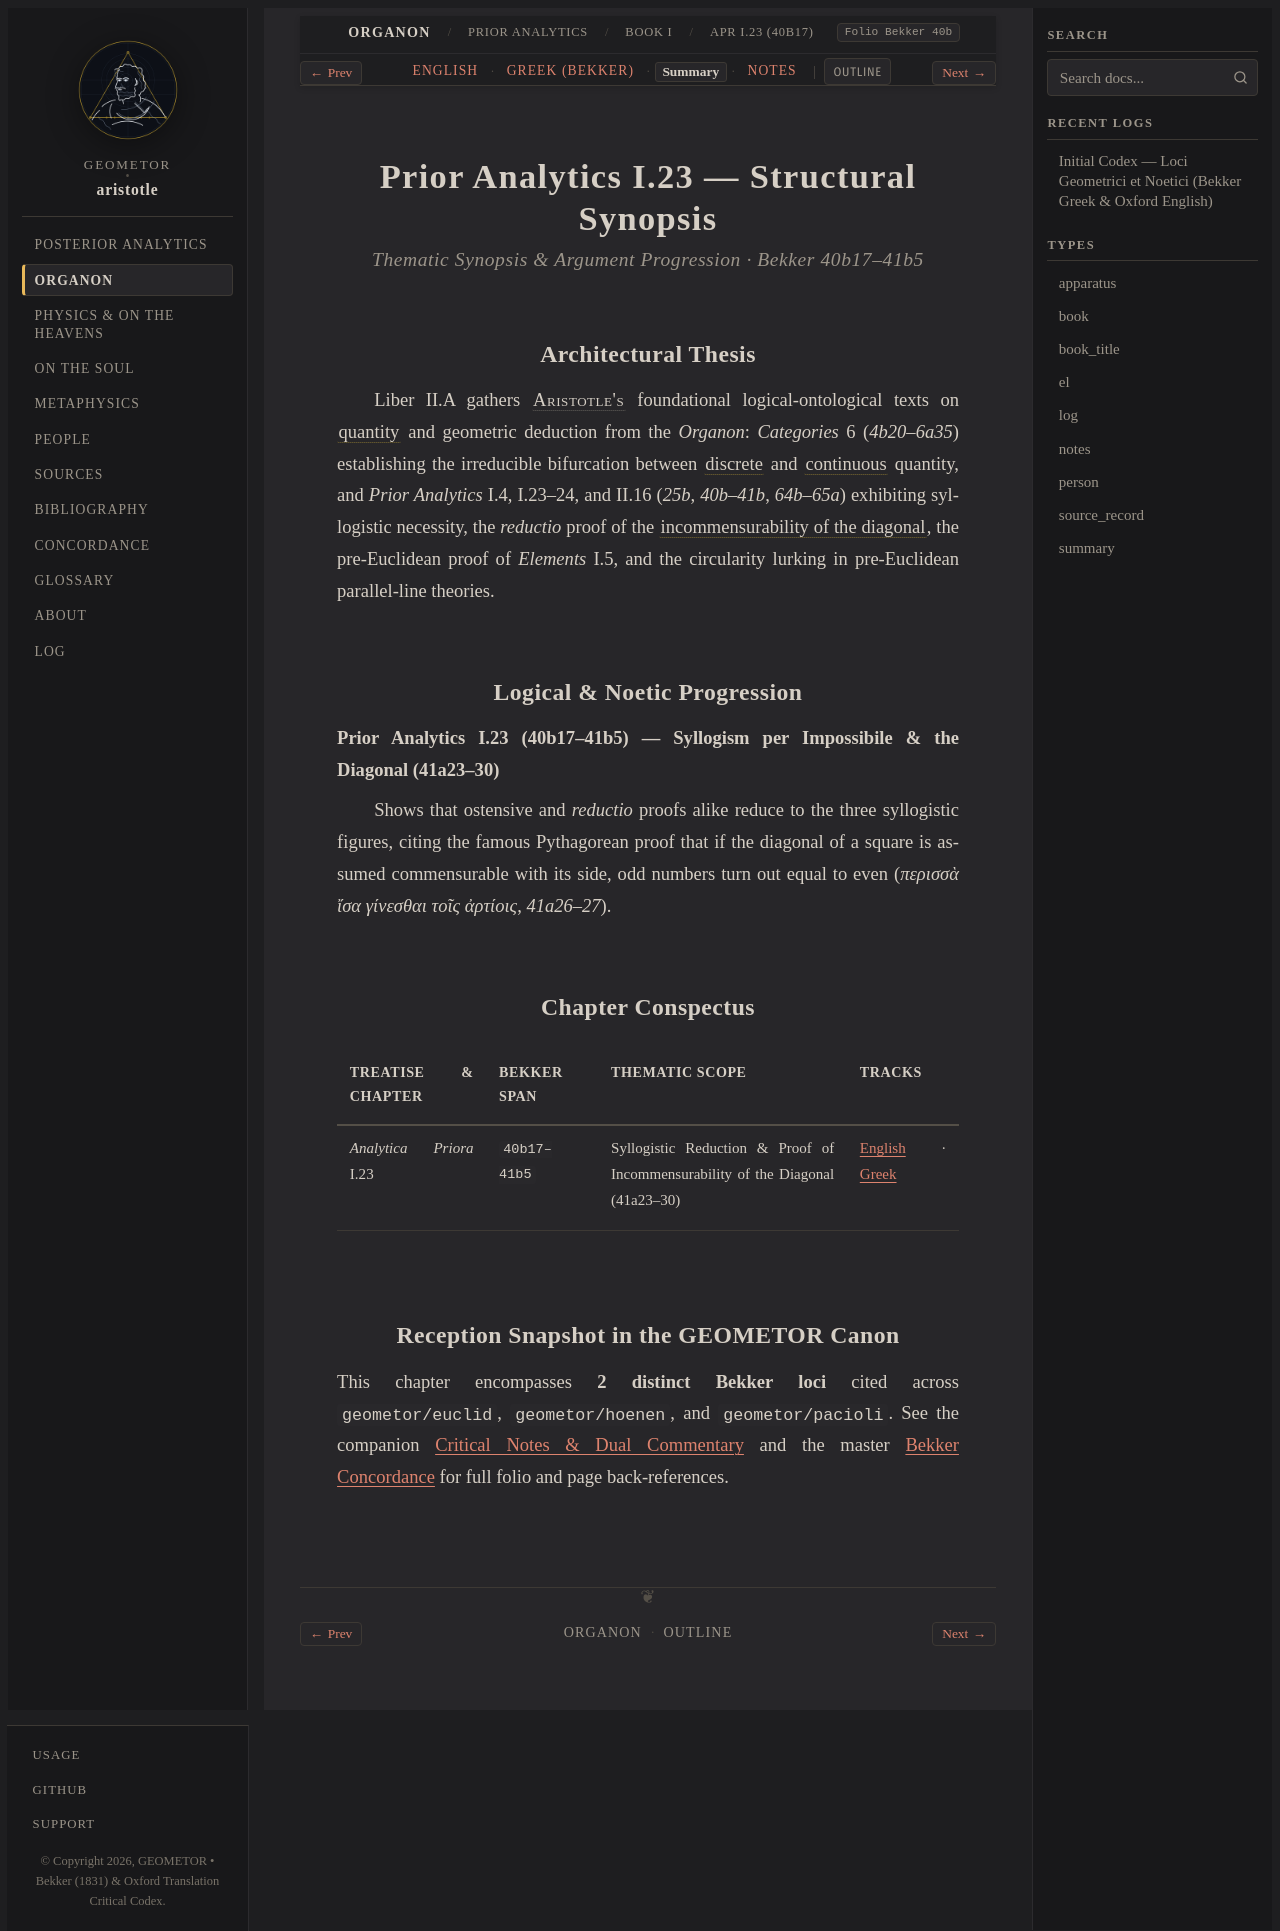

repository: geometor/aristotle · page: organon/prior_analytics/book_1/ch_23/summary.html · generator: sphinx

:layout: book
:type: summary
:title: Syllogistic Reduction & Proof of Incommensurability of the Diagonal (41a23–30) — Summary
:canonical_id: APr I.23 (40b17)
:tracks: English: index | Greek: greek | Summary: summary | Notes: notes

.. _liber-2a-quantitas-et-syllogismus-summary-c3:

==========================================
Prior Analytics I.23 — Structural Synopsis
==========================================

.. rubric:: Thematic Synopsis & Argument Progression · Bekker 40b17–41b5

Architectural Thesis
--------------------

Liber II.A gathers :person:`Aristotle's <aristotle>` foundational logical-ontological texts on :term:`quantity <poson>` and geometric deduction from the *Organon*: *Categories* 6 (`4b20–6a35`) establishing the irreducible bifurcation between :term:`discrete <diorismenon>` and :term:`continuous <syneches>` quantity, and *Prior Analytics* I.4, I.23–24, and II.16 (`25b`, `40b–41b`, `64b–65a`) exhibiting syllogistic necessity, the *reductio* proof of the :term:`incommensurability of the diagonal <asymmetron>`, the pre-Euclidean proof of *Elements* I.5, and the circularity lurking in pre-Euclidean parallel-line theories.

Logical & Noetic Progression
----------------------------

**Prior Analytics I.23 (40b17–41b5) — Syllogism per Impossibile & the Diagonal (41a23–30)**

Shows that ostensive and *reductio* proofs alike reduce to the three syllogistic figures, citing the famous Pythagorean proof that if the diagonal of a square is assumed commensurable with its side, odd numbers turn out equal to even (`περισσὰ ἴσα γίνεσθαι τοῖς ἀρτίοις`, `41a26–27`).

Chapter Conspectus
------------------

.. list-table::
   :header-rows: 1
   :widths: 24 18 40 18

   * - Treatise & Chapter
     - Bekker Span
     - Thematic Scope
     - Tracks
   * - *Analytica Priora* I.23
     - ``40b17–41b5``
     - Syllogistic Reduction & Proof of Incommensurability of the Diagonal (41a23–30)
     - :doc:`English <index>` · :doc:`Greek <greek>`

Reception Snapshot in the GEOMETOR Canon
----------------------------------------

This chapter encompasses **2 distinct Bekker loci** cited across ``geometor/euclid``, ``geometor/hoenen``, and ``geometor/pacioli``. See the companion :doc:`Critical Notes & Dual Commentary <notes>` and the master :doc:`Bekker Concordance </concordance>` for full folio and page back-references.
